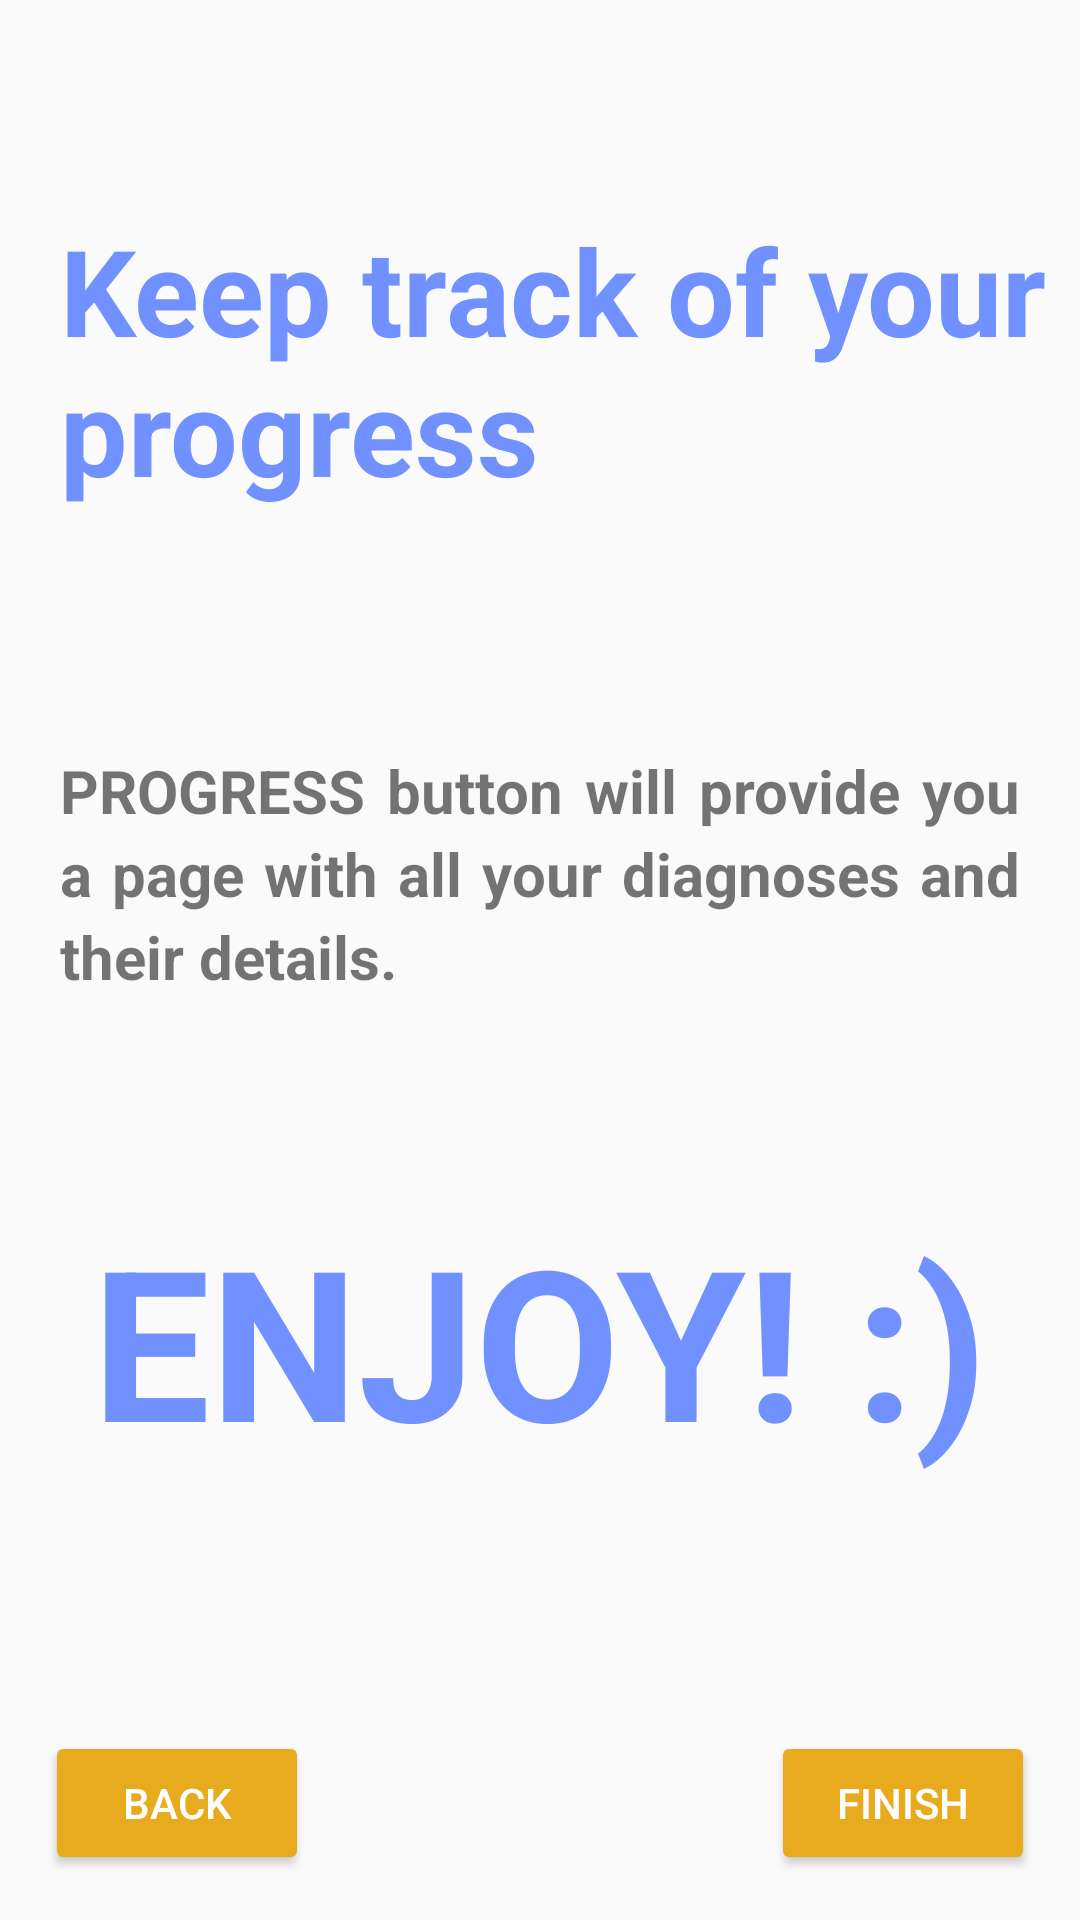

Reconstruct the res/layout file that produces this screen, plus the resources it refers to.
<!-- AndroidManifest.xml: application theme AppTheme -->
<!-- res/layout/fragment_third_tutorial.xml -->
<?xml version="1.0" encoding="utf-8"?>
<androidx.constraintlayout.widget.ConstraintLayout xmlns:android="http://schemas.android.com/apk/res/android"
    android:layout_width="match_parent"
    android:layout_height="match_parent"
    xmlns:app="http://schemas.android.com/apk/res-auto">

    <Button
        android:id="@+id/btnForward"
        android:layout_width="wrap_content"
        android:layout_height="wrap_content"
        android:layout_alignParentEnd="true"
        android:text="FINISH"
        app:layout_constraintBottom_toBottomOf="parent"
        app:layout_constraintEnd_toEndOf="parent"
        android:layout_marginRight="15dp"
        android:layout_marginBottom="15dp"
        android:backgroundTint="@color/colorAccent"
        android:textColor="#ffffff"/>

    <Button
        android:id="@+id/btnBack"
        android:layout_width="wrap_content"
        android:layout_height="wrap_content"
        android:layout_alignParentEnd="true"
        android:text="BACK"
        app:layout_constraintBottom_toBottomOf="parent"
        app:layout_constraintStart_toStartOf="parent"
        android:layout_marginLeft="15dp"
        android:layout_marginBottom="15dp"
        android:backgroundTint="@color/colorAccent"
        android:textColor="#ffffff"/>
    <TextView
        android:id="@+id/title"
        android:layout_width="wrap_content"
        android:layout_height="wrap_content"
        app:layout_constraintEnd_toEndOf="parent"
        app:layout_constraintStart_toStartOf="parent"
        app:layout_constraintTop_toTopOf="parent"
        android:layout_marginTop="70dp"
        android:text="@string/third_tutorial_title"
        android:textStyle="bold"
        android:textSize="40dp"
        android:textColor="@color/colorButton"
        android:textColorHighlight="@color/colorAccent"
        android:layout_marginLeft="40dp"
        />
    <RelativeLayout
        android:layout_width="match_parent"
        android:layout_height="match_parent"
        android:id="@+id/relativeLayout">


        <TextView
            android:id="@+id/text"
            android:layout_width="wrap_content"
            android:layout_height="wrap_content"
            android:layout_centerHorizontal="true"
            android:layout_marginTop="250dp"
            android:layout_marginLeft="40dp"
            android:text="@string/third_tutorial"
            android:textStyle="bold"
            android:textSize="20dp"
            android:justificationMode="inter_word"
            android:lineSpacingExtra="4dp"
            />
        <TextView
            android:id="@+id/end"
            android:layout_width="wrap_content"
            android:layout_height="wrap_content"
            android:layout_centerHorizontal="true"
            android:layout_marginTop="400dp"
            android:layout_marginLeft="40dp"
            android:text="@string/third_tutorial_end"
            android:textStyle="bold"
            android:textSize="70dp"
            android:justificationMode="inter_word"
            android:lineSpacingExtra="4dp"
            android:textColor="@color/colorButton"
            android:textColorHighlight="@color/colorAccent"
            />
    </RelativeLayout>

</androidx.constraintlayout.widget.ConstraintLayout>
<!-- resources referenced by this layout -->
<resources>
  <color name="colorAccent">#e8ab1e</color>
  <color name="colorButton">#7091ff</color>
  <string name="third_tutorial">"PROGRESS" button will provide you a page with all your diagnoses and their details. </string>
  <string name="third_tutorial_end">ENJOY! :)</string>
  <string name="third_tutorial_title">Keep track of your progress</string>
  <style name="AppTheme" parent="Theme.AppCompat.Light.DarkActionBar">
          
          <item name="colorAccent">@color/colorAccent</item>
      </style>
</resources>
